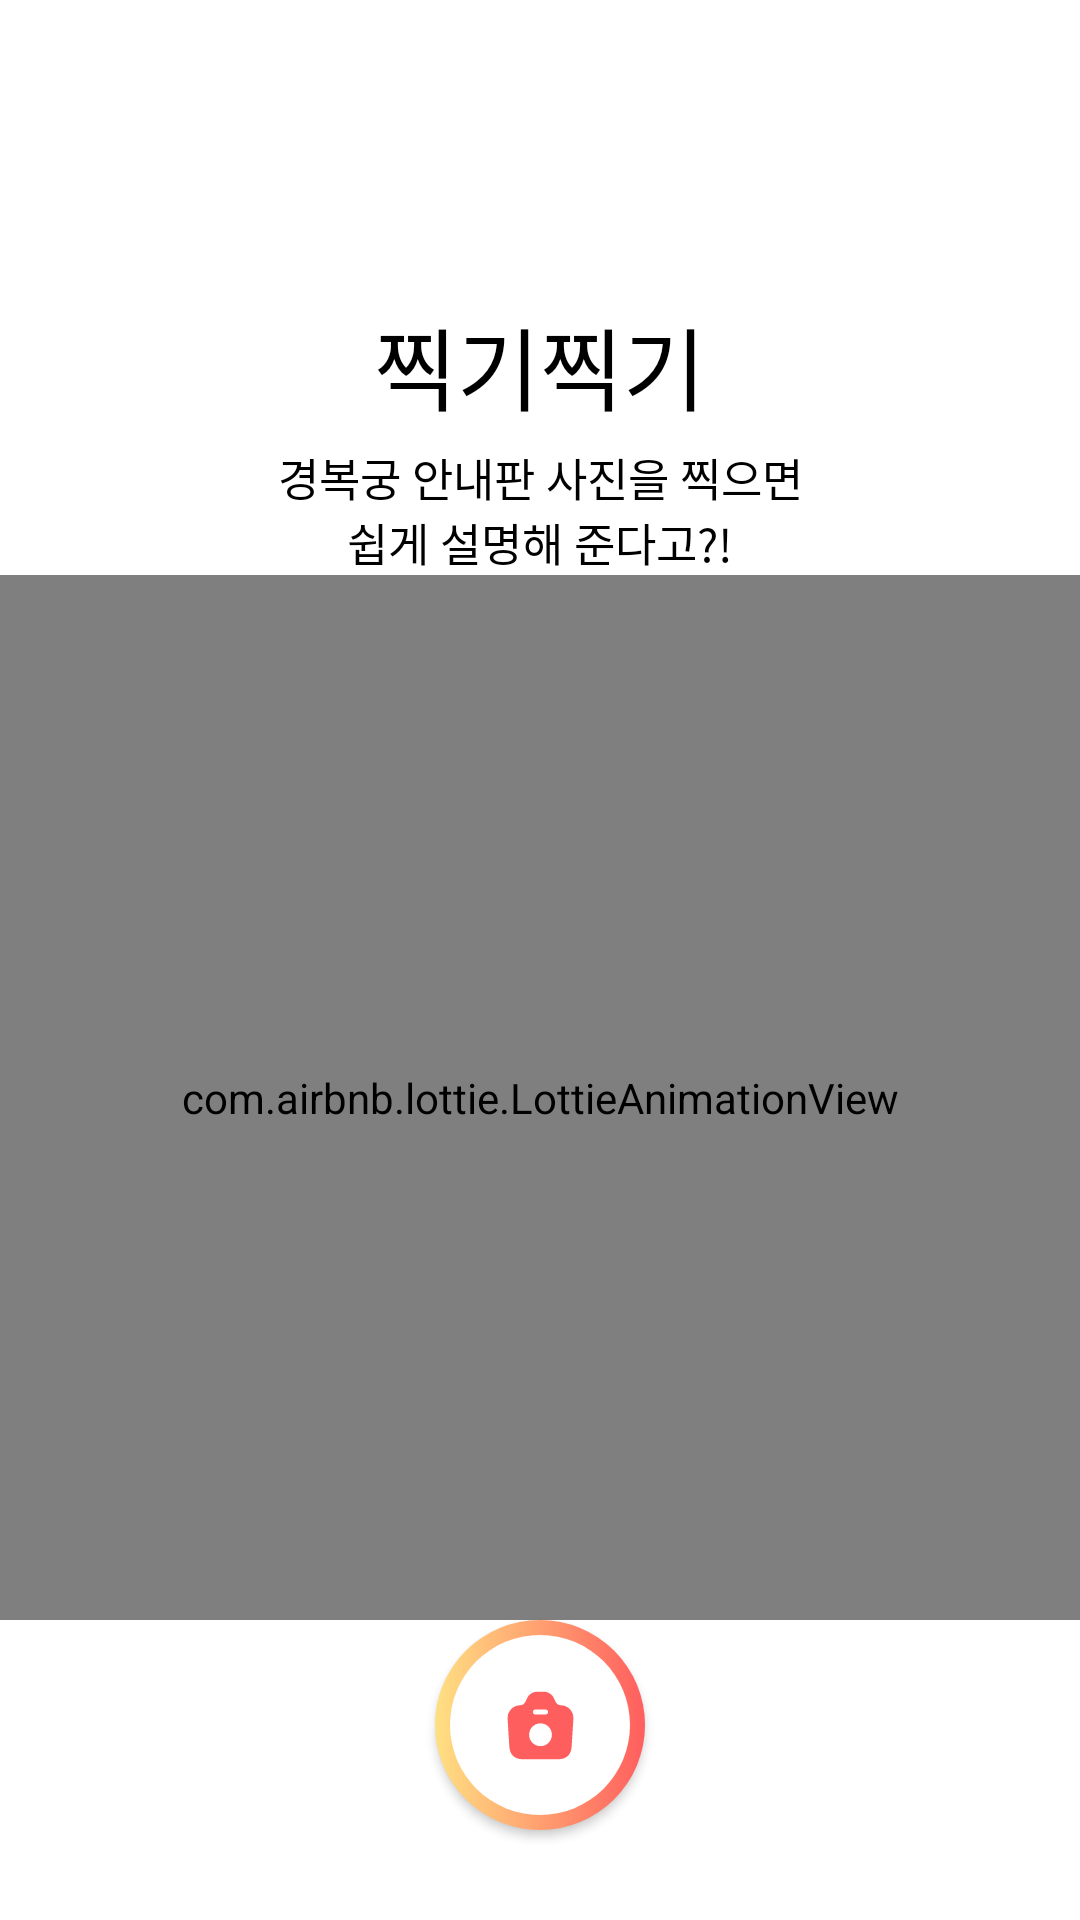

Produce the Android XML layout that renders to this screen, including the resource entries it uses.
<!-- AndroidManifest.xml: application theme Theme.Jjiggijjiggi -->
<!-- res/layout/activity_camera.xml -->
<?xml version="1.0" encoding="utf-8"?>
<androidx.constraintlayout.widget.ConstraintLayout xmlns:android="http://schemas.android.com/apk/res/android"
    android:layout_width="match_parent"
    android:layout_height="match_parent"
    xmlns:app="http://schemas.android.com/apk/res-auto"
    xmlns:tools="http://schemas.android.com/tools">

    <androidx.constraintlayout.widget.ConstraintLayout
        android:id="@+id/layout_app_desc"
        android:layout_width="match_parent"
        android:layout_height="wrap_content"
        android:layout_marginTop="100dp"
        app:layout_constraintTop_toTopOf="parent">

        <TextView
            android:id="@+id/tv_app_name"
            android:layout_width="wrap_content"
            android:layout_height="wrap_content"
            android:text="@string/app_name"
            app:layout_constraintEnd_toEndOf="parent"
            app:layout_constraintStart_toStartOf="parent"
            app:layout_constraintTop_toTopOf="parent"
            android:textColor="@color/black"
            android:fontFamily="@font/nanum_b"
            android:includeFontPadding="false"
            android:textSize="30sp" />

        <TextView
            android:id="@+id/tv_app_desc"
            android:layout_width="wrap_content"
            android:layout_height="wrap_content"
            android:fontFamily="@font/nanum_r"
            app:layout_constraintStart_toStartOf="@id/tv_app_name"
            app:layout_constraintEnd_toEndOf="@id/tv_app_name"
            app:layout_constraintTop_toBottomOf="@id/tv_app_name"
            android:textSize="15sp"
            android:layout_marginTop="5dp"
            android:gravity="center"
            android:textColor="@color/black"
            android:text="@string/text_app_desc" />

    </androidx.constraintlayout.widget.ConstraintLayout>

    <com.airbnb.lottie.LottieAnimationView
        android:id="@+id/lottie_camera"
        android:layout_width="match_parent"
        android:layout_height="0dp"
        app:lottie_rawRes="@raw/camera"
        app:layout_constraintStart_toStartOf="parent"
        app:layout_constraintEnd_toEndOf="parent"
        app:layout_constraintTop_toBottomOf="@id/layout_app_desc"
        app:layout_constraintBottom_toTopOf="@id/btn_capture"
        app:lottie_autoPlay="true"
        app:lottie_loop="true"/>

    <ImageView
        android:id="@+id/iv_image"
        android:layout_width="match_parent"
        android:layout_height="0dp"
        android:elevation="1dp"
        app:layout_constraintTop_toTopOf="parent"
        app:layout_constraintBottom_toTopOf="@id/btn_capture"
        android:layout_marginBottom="30dp"
        tools:src="@drawable/dummy"
        android:contentDescription="@null" />

    <View
        android:id="@+id/view_background"
        android:layout_width="0dp"
        android:layout_height="0dp"
        android:background="@color/color_view_background"
        android:visibility="gone"
        app:layout_constraintTop_toTopOf="@id/iv_image"
        app:layout_constraintStart_toStartOf="@id/iv_image"
        app:layout_constraintBottom_toBottomOf="@id/iv_image"
        app:layout_constraintEnd_toEndOf="@id/iv_image" />

    <androidx.constraintlayout.widget.ConstraintLayout
        android:id="@+id/layout_solve"
        android:layout_width="wrap_content"
        android:layout_height="wrap_content"
        android:visibility="gone"
        app:layout_constraintStart_toEndOf="@id/btn_capture"
        app:layout_constraintEnd_toEndOf="parent"
        app:layout_constraintTop_toTopOf="@id/btn_capture"
        app:layout_constraintBottom_toBottomOf="@id/btn_capture">

        <TextView
            android:id="@+id/btn_solve"
            android:layout_width="wrap_content"
            android:layout_height="wrap_content"
            android:textColor="@color/black"
            android:textSize="17sp"
            android:fontFamily="@font/nanum_r"
            android:includeFontPadding="false"
            app:layout_constraintStart_toStartOf="parent"
            app:layout_constraintTop_toTopOf="parent"
            app:layout_constraintBottom_toBottomOf="parent"
            android:text="@string/text_solove" />

        <ImageView
            android:layout_width="20dp"
            android:layout_height="20dp"
            android:src="@drawable/ic_arrow_right"
            app:layout_constraintStart_toEndOf="@id/btn_solve"
            app:layout_constraintTop_toTopOf="parent"
            app:layout_constraintBottom_toBottomOf="parent"
            android:layout_marginStart="5dp"
            android:contentDescription="@null" />

    </androidx.constraintlayout.widget.ConstraintLayout>

    <androidx.appcompat.widget.AppCompatButton
        android:id="@+id/btn_capture"
        android:layout_width="70dp"
        android:layout_height="70dp"
        android:layout_marginBottom="30dp"
        android:background="@drawable/background_capture_button"
        app:layout_constraintBottom_toBottomOf="parent"
        app:layout_constraintEnd_toEndOf="parent"
        app:layout_constraintStart_toStartOf="parent" />

    <ImageView
        android:id="@+id/iv_camera"
        android:layout_width="27dp"
        android:layout_height="27dp"
        android:elevation="5dp"
        android:src="@drawable/ic_camera"
        app:layout_constraintBottom_toBottomOf="@id/btn_capture"
        app:layout_constraintEnd_toEndOf="@id/btn_capture"
        app:layout_constraintStart_toStartOf="@id/btn_capture"
        app:layout_constraintTop_toTopOf="@id/btn_capture"
        app:tint="@color/color_main"
        android:contentDescription="@null" />

    <ProgressBar
        android:id="@+id/progress_circular"
        android:layout_width="wrap_content"
        android:layout_height="wrap_content"
        android:visibility="gone"
        android:indeterminate="true"
        app:layout_constraintStart_toStartOf="parent"
        app:layout_constraintEnd_toEndOf="parent"
        app:layout_constraintTop_toTopOf="parent"
        app:layout_constraintBottom_toBottomOf="parent" />

</androidx.constraintlayout.widget.ConstraintLayout>
<!-- resources referenced by this layout -->
<resources>
  <color name="black">#FF000000</color>
  <color name="color_main">#FF5E5E</color>
  <color name="color_view_background">#272727</color>
  <!-- drawable background_capture_button (drawable) -->
  <?xml version="1.0" encoding="utf-8"?>
  <layer-list xmlns:android="http://schemas.android.com/apk/res/android" >
  
      <item>
          
          <shape android:shape="oval" >
              <gradient
                  android:angle="0"
                  android:endColor="@color/color_main"
                  android:startColor="@color/color_sub" />
  
          </shape>
      </item>
      
      <item
          android:bottom="5dp"
          android:left="5dp"
          android:right="5dp"
          android:top="5dp">
          <shape android:shape="oval" >
              
              <solid android:color="#fff" />
          </shape>
      </item>
  
  </layer-list>
  <!-- drawable dummy: jpeg bitmap (drawable, 12451 bytes) -->
  <!-- drawable ic_camera (drawable) -->
  <vector xmlns:android="http://schemas.android.com/apk/res/android"
      android:width="24dp"
      android:height="24dp"
      android:viewportWidth="24"
      android:viewportHeight="24">
    <path
        android:pathData="M18,6C17.39,6 16.83,5.65 16.55,5.11L15.83,3.66C15.37,2.75 14.17,2 13.15,2H10.86C9.83,2 8.63,2.75 8.17,3.66L7.45,5.11C7.17,5.65 6.61,6 6,6C3.83,6 2.11,7.83 2.25,9.99L2.77,18.25C2.89,20.31 4,22 6.76,22H17.24C20,22 21.1,20.31 21.23,18.25L21.75,9.99C21.89,7.83 20.17,6 18,6ZM10.5,7.25H13.5C13.91,7.25 14.25,7.59 14.25,8C14.25,8.41 13.91,8.75 13.5,8.75H10.5C10.09,8.75 9.75,8.41 9.75,8C9.75,7.59 10.09,7.25 10.5,7.25ZM12,18.12C10.14,18.12 8.62,16.61 8.62,14.74C8.62,12.87 10.13,11.36 12,11.36C13.87,11.36 15.38,12.87 15.38,14.74C15.38,16.61 13.86,18.12 12,18.12Z"
        android:fillColor="@color/color_main"/>
  </vector>
  <string name="app_name">찍기찍기</string>
  <string name="text_app_desc">경복궁 안내판 사진을 찍으면\n쉽게 설명해 준다고?!</string>
  <string name="text_solove">해석하기</string>
  <style name="Theme.Jjiggijjiggi" parent="Theme.MaterialComponents.DayNight.NoActionBar">
          
          <item name="colorPrimary">@color/purple_500</item>
          <item name="colorPrimaryVariant">@color/purple_700</item>
          <item name="colorOnPrimary">@color/white</item>
          
          <item name="colorSecondary">@color/teal_200</item>
          <item name="colorSecondaryVariant">@color/teal_700</item>
          <item name="colorOnSecondary">@color/black</item>
          
          <item name="android:statusBarColor">?attr/colorPrimaryVariant</item>
          
      </style>
  <color name="color_sub">#FFE082</color>
  <color name="purple_500">#FF6200EE</color>
  <color name="purple_700">#FF3700B3</color>
  <color name="white">#FFFFFFFF</color>
  <color name="teal_200">#FF03DAC5</color>
  <color name="teal_700">#FF018786</color>
</resources>
